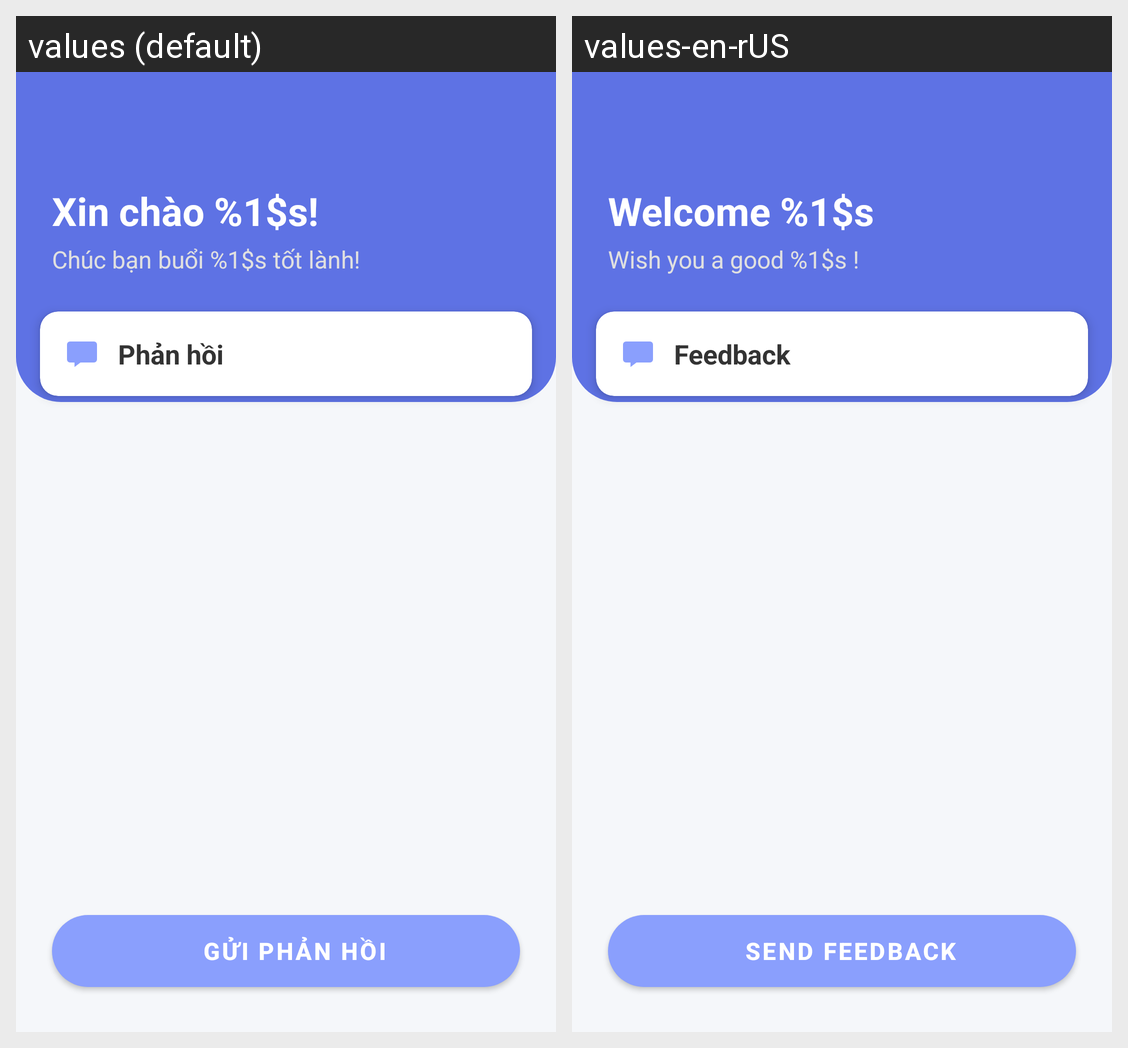

Strings drawn on this Android screen and how each of the app's shown locales translates them:
Android screen res/layout/fragment_feedback_admin.xml rendered under 2 locales, left to right: values (default), values-en-rUS. Device: Nexus 5 (rendered at 1080×1920; each locale shown at half size, 540×960, under a caption strip naming it); theme Theme.ENoti.
Strings drawn on this screen, with the default value and each locale's value (text and hints the layout hard-codes, and strings that could not be matched under every locale, appear in the picture but are not listed):

welcome
  values: Xin chào %1$s!
  values-en-rUS: Welcome %1$s

greeting
  values: Chúc bạn buổi %1$s tốt lành!
  values-en-rUS: Wish you a good %1$s !

feedback
  values: Phản hồi
  values-en-rUS: Feedback

send_feedback
  values: Gửi phản hồi
  values-en-rUS: Send feedback
